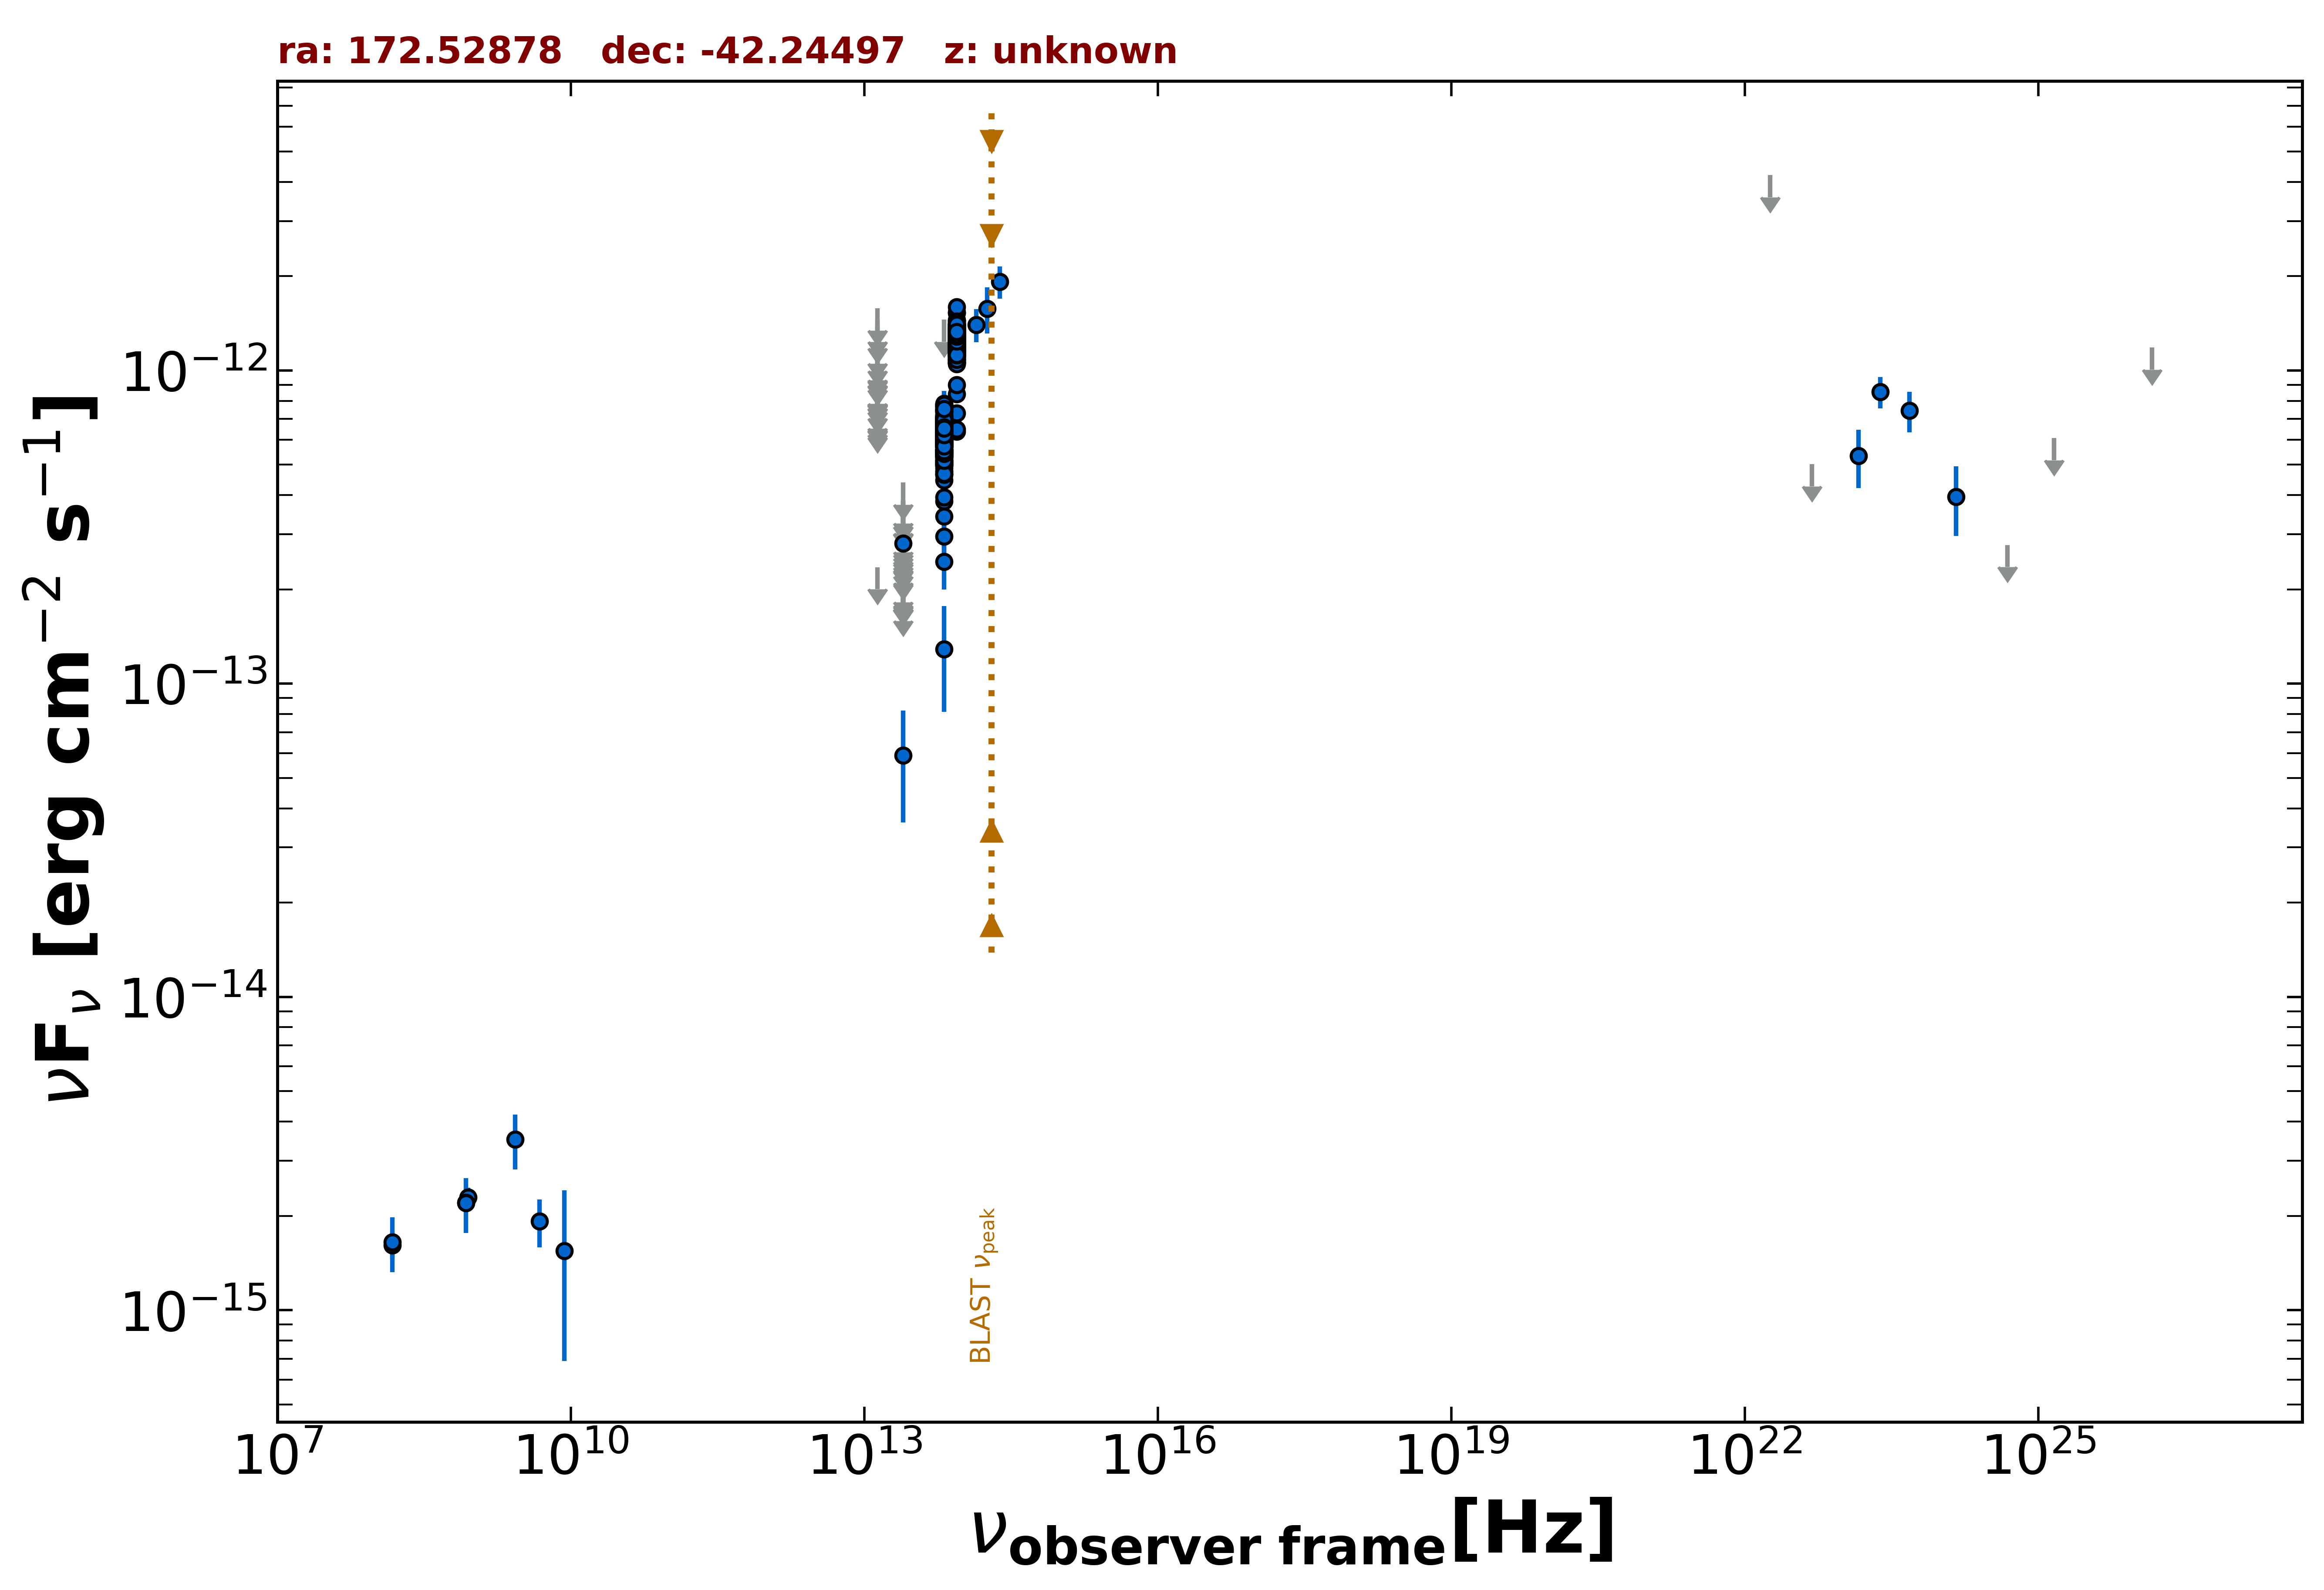

Source data for this figure (header and first rows):
freq., flux, err_flux, MJD_start, MJD_end, flag, catalog, reference
8.870e+08, 2.293e-15, 1.650e-16, 55000, 55000, , RACS, Hale et al. 2021  PASA  38  e058
8.430e+08, 2.204e-15, 6.650e-17, 55000, 55000, , SUMSS, Manch et al. 2003  MNRAS  342  1117
1.500e+08, 1.614e-15, 1.615e-16, 55000, 55000, , TGSS150, Intema et al. 2017  A&A  598  A781
4.800e+09, 1.920e-15, 3.360e-16, 55000, 55000, , ATPMN, McConnell et al. 2012  MNRAS  422  1527
8.600e+09, 1.548e-15, 8.600e-16, 55000, 55000, , ATPMN, McConnell et al. 2012  MNRAS  422  1527
1.389e+14, 1.399e-12, 1.680e-13, 55000, 55000, , 2MASS, Skrutskie et al. 2006  AJ  131  1163
1.804e+14, 1.575e-12, 2.650e-13, 55000, 55000, , 2MASS, Skrutskie et al. 2006  AJ  131  1163
2.427e+14, 1.921e-12, 2.270e-13, 55000, 55000, , 2MASS, Skrutskie et al. 2006  AJ  131  1163
8.817e+13, 7.305e-13, 3.300e-15, 55000, 55000, , UNWISE, Schlafly et al. 2019  ApJS  240  30
6.517e+13, 5.457e-13, 3.800e-15, 55000, 55000, , UNWISE, Schlafly et al. 2019  ApJS  240  30
8.817e+13, 1.263e-12, 2.900e-14, 55000, 55000, , WISE, Wright et al. 2010  AJ  140  1868
6.517e+13, 6.319e-13, 1.570e-14, 55000, 55000, , WISE, Wright et al. 2010  AJ  140  1868
2.498e+13, 5.904e-14, 2.295e-14, 55000, 55000, , WISE, Wright et al. 2010  AJ  140  1868
1.363e+13, 2.355e-13, 0.000e+00, 55000, 55000, UL, WISE, Wright et al. 2010  AJ  140  1868
8.817e+13, 1.209e-12, 4.250e-14, 57561, 57561, , NEOWISE, Mainzer et al. 2014  ApJ  792  30
6.517e+13, 6.641e-13, 4.900e-14, 57561, 57561, , NEOWISE, Mainzer et al. 2014  ApJ  792  30
8.817e+13, 1.354e-12, 5.100e-14, 57560, 57560, , NEOWISE, Mainzer et al. 2014  ApJ  792  30
6.517e+13, 6.130e-13, 4.915e-14, 57560, 57560, , NEOWISE, Mainzer et al. 2014  ApJ  792  30
8.817e+13, 1.172e-12, 4.250e-14, 57561, 57561, , NEOWISE, Mainzer et al. 2014  ApJ  792  30
6.517e+13, 6.221e-13, 4.245e-14, 57561, 57561, , NEOWISE, Mainzer et al. 2014  ApJ  792  30
8.817e+13, 1.274e-12, 4.300e-14, 57561, 57561, , NEOWISE, Mainzer et al. 2014  ApJ  792  30
6.517e+13, 6.641e-13, 4.710e-14, 57561, 57561, , NEOWISE, Mainzer et al. 2014  ApJ  792  30
8.817e+13, 1.179e-12, 4.350e-14, 57561, 57561, , NEOWISE, Mainzer et al. 2014  ApJ  792  30
6.517e+13, 5.519e-13, 4.630e-14, 57561, 57561, , NEOWISE, Mainzer et al. 2014  ApJ  792  30
8.817e+13, 1.159e-12, 4.800e-14, 57561, 57561, , NEOWISE, Mainzer et al. 2014  ApJ  792  30
6.517e+13, 5.222e-13, 4.625e-14, 57561, 57561, , NEOWISE, Mainzer et al. 2014  ApJ  792  30
8.817e+13, 1.227e-12, 4.200e-14, 57561, 57561, , NEOWISE, Mainzer et al. 2014  ApJ  792  30
6.517e+13, 6.980e-13, 4.185e-14, 57561, 57561, , NEOWISE, Mainzer et al. 2014  ApJ  792  30
8.817e+13, 1.277e-12, 4.100e-14, 57561, 57561, , NEOWISE, Mainzer et al. 2014  ApJ  792  30
6.517e+13, 6.617e-13, 5.920e-14, 57561, 57561, , NEOWISE, Mainzer et al. 2014  ApJ  792  30
8.817e+13, 1.244e-12, 5.750e-14, 57561, 57561, , NEOWISE, Mainzer et al. 2014  ApJ  792  30
6.517e+13, 6.586e-13, 4.070e-14, 57561, 57561, , NEOWISE, Mainzer et al. 2014  ApJ  792  30
8.817e+13, 1.153e-12, 4.250e-14, 57561, 57561, , NEOWISE, Mainzer et al. 2014  ApJ  792  30
6.517e+13, 6.635e-13, 4.590e-14, 57561, 57561, , NEOWISE, Mainzer et al. 2014  ApJ  792  30
8.817e+13, 1.176e-12, 4.300e-14, 57561, 57561, , NEOWISE, Mainzer et al. 2014  ApJ  792  30
6.517e+13, 6.057e-13, 3.850e-14, 57561, 57561, , NEOWISE, Mainzer et al. 2014  ApJ  792  30
8.817e+13, 1.200e-12, 4.850e-14, 57561, 57561, , NEOWISE, Mainzer et al. 2014  ApJ  792  30
6.517e+13, 6.395e-13, 3.890e-14, 57561, 57561, , NEOWISE, Mainzer et al. 2014  ApJ  792  30
8.817e+13, 1.187e-12, 3.950e-14, 57561, 57561, , NEOWISE, Mainzer et al. 2014  ApJ  792  30
6.517e+13, 6.175e-13, 3.640e-14, 57561, 57561, , NEOWISE, Mainzer et al. 2014  ApJ  792  30
8.817e+13, 1.257e-12, 4.150e-14, 57560, 57560, , NEOWISE, Mainzer et al. 2014  ApJ  792  30
6.517e+13, 5.859e-13, 4.755e-14, 57560, 57560, , NEOWISE, Mainzer et al. 2014  ApJ  792  30
8.817e+13, 1.288e-12, 4.300e-14, 57561, 57561, , NEOWISE, Mainzer et al. 2014  ApJ  792  30
6.517e+13, 6.035e-13, 4.225e-14, 57561, 57561, , NEOWISE, Mainzer et al. 2014  ApJ  792  30
8.817e+13, 1.257e-12, 3.950e-14, 57561, 57561, , NEOWISE, Mainzer et al. 2014  ApJ  792  30
6.517e+13, 6.916e-13, 4.080e-14, 57561, 57561, , NEOWISE, Mainzer et al. 2014  ApJ  792  30
8.817e+13, 1.252e-12, 4.300e-14, 57561, 57561, , NEOWISE, Mainzer et al. 2014  ApJ  792  30
6.517e+13, 7.149e-13, 4.150e-14, 57561, 57561, , NEOWISE, Mainzer et al. 2014  ApJ  792  30
8.817e+13, 1.165e-12, 4.500e-14, 57560, 57560, , NEOWISE, Mainzer et al. 2014  ApJ  792  30
6.517e+13, 6.520e-13, 4.930e-14, 57560, 57560, , NEOWISE, Mainzer et al. 2014  ApJ  792  30
8.817e+13, 1.274e-12, 4.200e-14, 57028, 57028, , NEOWISE, Mainzer et al. 2014  ApJ  792  30
8.817e+13, 1.249e-12, 4.050e-14, 57028, 57028, , NEOWISE, Mainzer et al. 2014  ApJ  792  30
6.517e+13, 6.684e-13, 3.695e-14, 57028, 57028, , NEOWISE, Mainzer et al. 2014  ApJ  792  30
8.817e+13, 1.161e-12, 4.050e-14, 57028, 57028, , NEOWISE, Mainzer et al. 2014  ApJ  792  30
6.517e+13, 6.562e-13, 4.415e-14, 57028, 57028, , NEOWISE, Mainzer et al. 2014  ApJ  792  30
8.817e+13, 1.275e-12, 4.600e-14, 57029, 57029, , NEOWISE, Mainzer et al. 2014  ApJ  792  30
6.517e+13, 6.307e-13, 3.955e-14, 57029, 57029, , NEOWISE, Mainzer et al. 2014  ApJ  792  30
8.817e+13, 1.345e-12, 4.700e-14, 57028, 57028, , NEOWISE, Mainzer et al. 2014  ApJ  792  30
6.517e+13, 5.752e-13, 3.980e-14, 57028, 57028, , NEOWISE, Mainzer et al. 2014  ApJ  792  30
8.817e+13, 1.256e-12, 4.650e-14, 57029, 57029, , NEOWISE, Mainzer et al. 2014  ApJ  792  30
... 673 more rows
